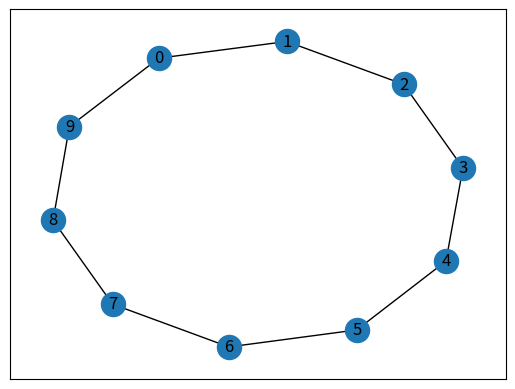
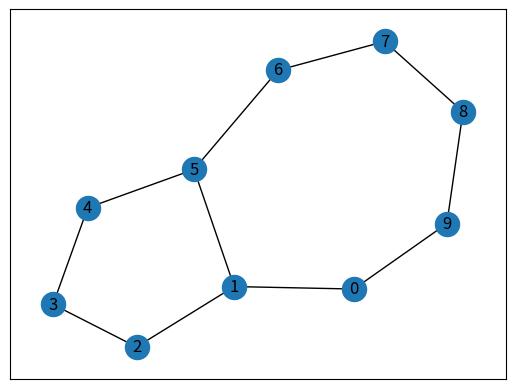

Recreate these plots in Python, in order.
""" 

Python niveau Lycee Term / Fac:

Utiliser le module networkX pour créer des Graphs

Installer le module : #pip install networkx 

"""

# 0. import de la lib
import networkx as nx


# 1. On paramètre le graphe 
G = nx.cycle_graph(10) 
A = nx.adjacency_matrix(G)

# 2. On Imprime la matrice d'adjacence
print(A.todense())


# 3. import de la lib
import matplotlib.pyplot as plt 

# 4. On dessine le graphe 
nx.draw_networkx(G) 
plt.show()

#5 Ajouter une arrète entre le noeud 1 et 5 
G.add_edge(1,5) 
nx.draw_networkx(G) 
plt.show()
